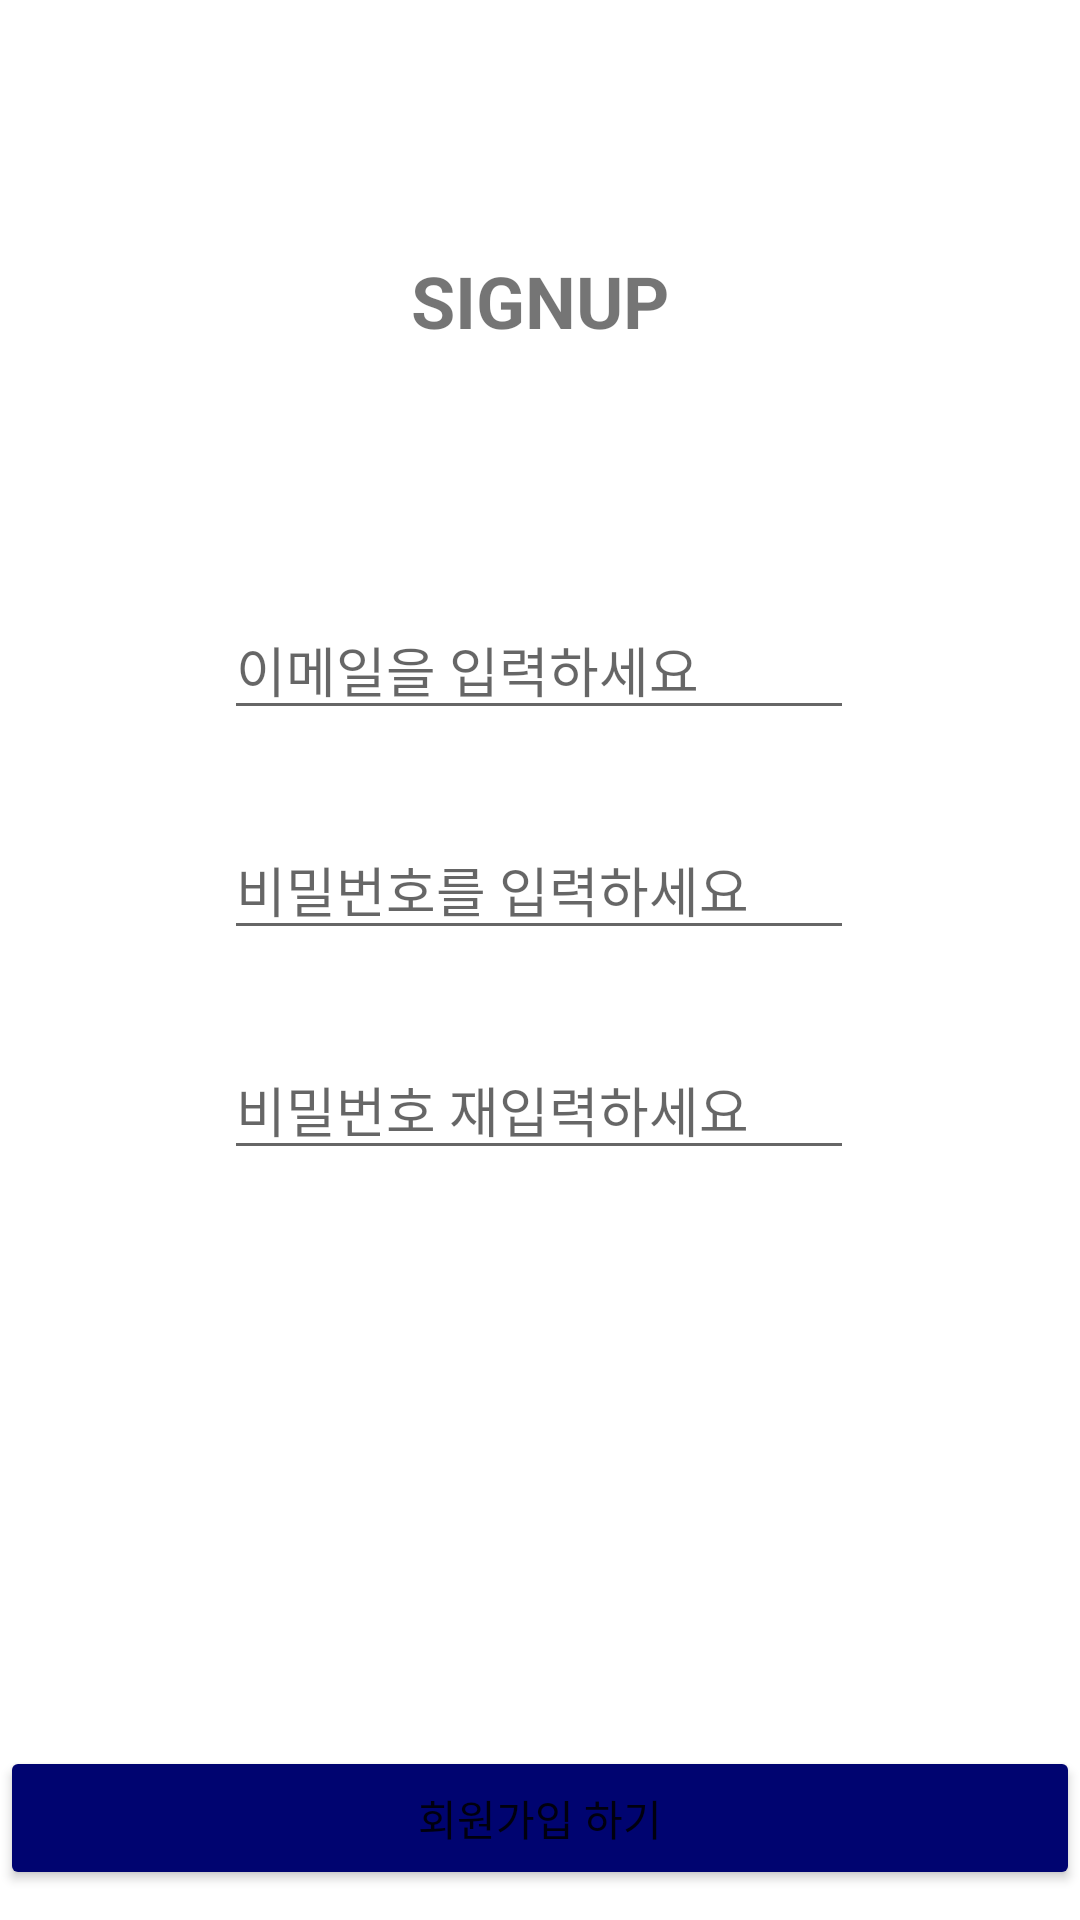

Produce the Android XML layout that renders to this screen, including the resource entries it uses.
<!-- AndroidManifest.xml: application theme Theme.Signin_and_Login -->
<!-- res/layout/activity_signup.xml -->
<?xml version="1.0" encoding="utf-8"?>
<androidx.constraintlayout.widget.ConstraintLayout xmlns:android="http://schemas.android.com/apk/res/android"
    xmlns:app="http://schemas.android.com/apk/res-auto"
    xmlns:tools="http://schemas.android.com/tools"
    android:layout_width="match_parent"
    android:layout_height="match_parent"
    tools:context=".MypageActivity">

    <TextView
        android:id="@+id/txt_signup"
        android:layout_width="wrap_content"
        android:layout_height="wrap_content"
        android:text="SIGNUP"
        android:textSize="24sp"
        android:textStyle="bold"
        app:layout_constraintBottom_toTopOf="@+id/et_email"
        app:layout_constraintEnd_toEndOf="parent"
        app:layout_constraintStart_toStartOf="parent"
        app:layout_constraintTop_toTopOf="parent" />

    <EditText
        android:id="@+id/et_email"
        android:layout_width="wrap_content"
        android:layout_height="wrap_content"
        android:layout_marginTop="200dp"
        android:layout_marginBottom="30dp"
        android:ems="10"
        android:hint="이메일을 입력하세요"
        android:inputType="textEmailAddress"
        app:layout_constraintBottom_toTopOf="@+id/et_pw1"
        app:layout_constraintEnd_toEndOf="parent"
        app:layout_constraintHorizontal_bias="0.497"
        app:layout_constraintStart_toStartOf="parent"
        app:layout_constraintTop_toTopOf="parent" />

    <EditText
        android:id="@+id/et_pw1"
        android:layout_width="wrap_content"
        android:layout_height="wrap_content"
        android:layout_marginTop="30dp"
        android:ems="10"
        android:hint="비밀번호를 입력하세요"
        android:inputType="textPassword"
        app:layout_constraintEnd_toEndOf="parent"
        app:layout_constraintHorizontal_bias="0.497"
        app:layout_constraintStart_toStartOf="parent"
        app:layout_constraintTop_toBottomOf="@+id/et_email" />

    <EditText
        android:id="@+id/et_pw2"
        android:layout_width="wrap_content"
        android:layout_height="wrap_content"
        android:layout_marginTop="30dp"
        android:ems="10"
        android:hint="비밀번호 재입력하세요"
        android:inputType="textPassword"
        app:layout_constraintEnd_toEndOf="parent"
        app:layout_constraintHorizontal_bias="0.497"
        app:layout_constraintStart_toStartOf="parent"
        app:layout_constraintTop_toBottomOf="@+id/et_pw1" />

    <Button
        android:id="@+id/btn_register"
        android:layout_width="0dp"
        android:layout_height="wrap_content"
        android:layout_marginBottom="10dp"
        android:backgroundTint="#000470"
        android:text="회원가입 하기"
        app:layout_constraintBottom_toBottomOf="parent"
        app:layout_constraintEnd_toEndOf="parent"
        app:layout_constraintStart_toStartOf="parent" />

</androidx.constraintlayout.widget.ConstraintLayout>
<!-- resources referenced by this layout -->
<resources>
  <style name="Theme.Signin_and_Login" parent="Theme.MaterialComponents.DayNight.DarkActionBar">
          
          <item name="colorPrimary">@color/purple_500</item>
          <item name="colorPrimaryVariant">@color/purple_700</item>
          <item name="colorOnPrimary">@color/white</item>
          
          <item name="colorSecondary">@color/teal_200</item>
          <item name="colorSecondaryVariant">@color/teal_700</item>
          <item name="colorOnSecondary">@color/black</item>
          
          <item name="android:statusBarColor">?attr/colorPrimaryVariant</item>
          
      </style>
  <!-- not gathered from this repository: default colours our renderer supplied (Android Studio template values) -->
  <color name="purple_500">#FF6200EE</color>
  <color name="purple_700">#FF3700B3</color>
  <color name="teal_200">#FF03DAC5</color>
  <color name="teal_700">#FF018786</color>
  <color name="black">#FF000000</color>
  <color name="white">#FFFFFFFF</color>
</resources>
